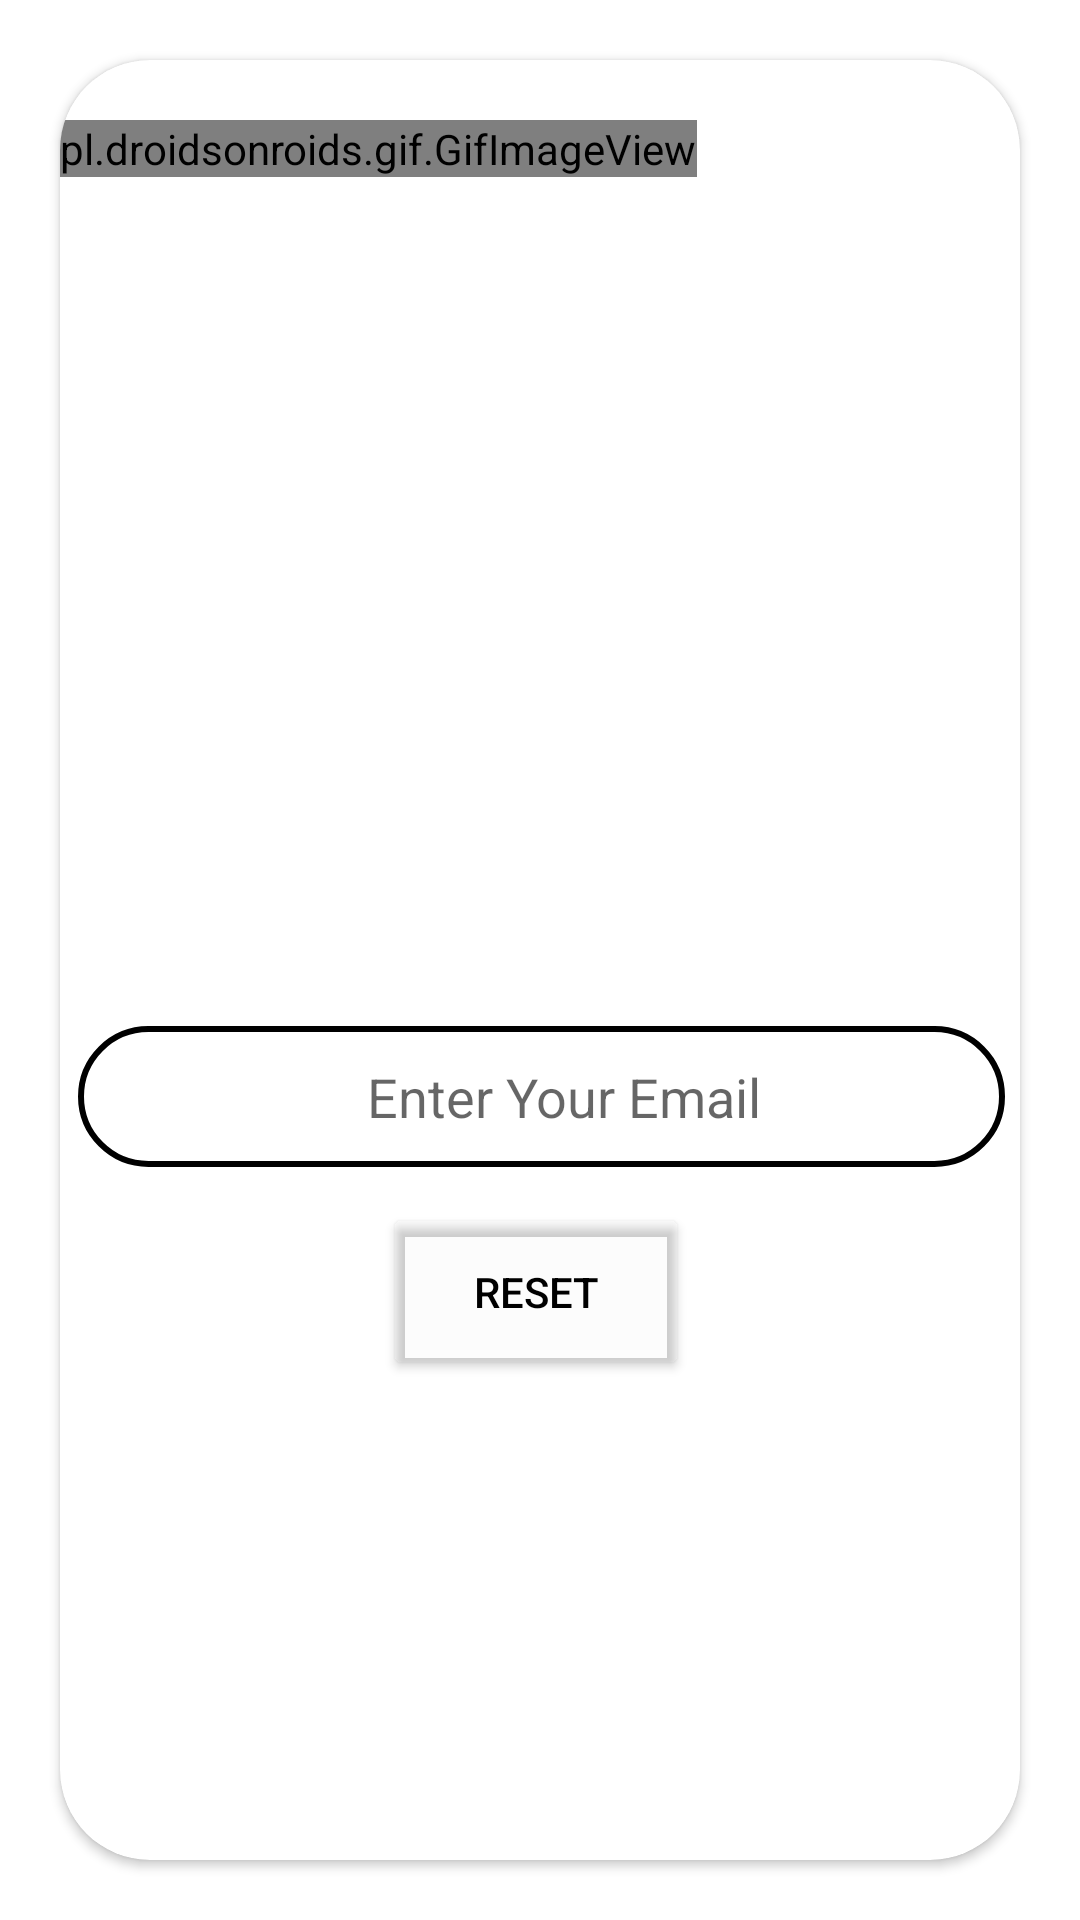

Android layout source for this screen:
<!-- AndroidManifest.xml: application theme Theme.App -->
<!-- res/layout/activity_forgot_pass_word.xml -->
<?xml version="1.0" encoding="utf-8"?>

<androidx.constraintlayout.widget.ConstraintLayout xmlns:android="http://schemas.android.com/apk/res/android"
    xmlns:app="http://schemas.android.com/apk/res-auto"
    xmlns:tools="http://schemas.android.com/tools"
    android:layout_width="match_parent"
    android:layout_height="match_parent"
    android:orientation="vertical"
    tools:context=".ForgotPassWordActivity">

    <androidx.cardview.widget.CardView
        android:id="@+id/cardView3"
        android:layout_width="0dp"
        android:layout_height="0dp"
        android:layout_margin="20dp"
        android:layout_marginStart="20dp"
        android:layout_marginTop="20dp"
        android:layout_marginEnd="20dp"
        android:layout_marginBottom="20dp"
        app:cardCornerRadius="30dp"
        app:layout_constraintBottom_toBottomOf="parent"
        app:layout_constraintEnd_toEndOf="parent"
        app:layout_constraintStart_toStartOf="parent"
        app:layout_constraintTop_toTopOf="parent">

        <pl.droidsonroids.gif.GifImageView
            android:id="@+id/resetpass"
            android:layout_width="wrap_content"
            android:layout_height="wrap_content"
            android:src="@drawable/reset"
            android:layout_marginTop="20dp"
            tools:ignore="MissingConstraints" />


        <androidx.constraintlayout.widget.ConstraintLayout
            android:layout_width="match_parent"
            android:layout_height="match_parent">


            <EditText
                android:id="@+id/inputPassReset"
                android:layout_width="309dp"
                android:layout_height="47dp"
                android:layout_marginStart="50dp"
                android:layout_marginEnd="50dp"
                android:layout_marginBottom="12dp"
                android:background="@drawable/btn_reset"
                android:ems="10"
                android:gravity="center"
                android:hint="@string/enter_your_email"
                android:inputType="textPersonName"
                android:paddingStart="15dp"
                app:layout_constraintBottom_toTopOf="@+id/btnReset"
                app:layout_constraintEnd_toEndOf="parent"
                app:layout_constraintHorizontal_bias="0.496"
                app:layout_constraintStart_toStartOf="parent" />

            <Button
                android:id="@+id/btnReset"
                android:layout_width="102dp"
                android:layout_height="59dp"
                android:layout_marginStart="146dp"
                android:layout_marginEnd="146dp"
                android:layout_marginBottom="160dp"
                android:text="@string/reset"
                android:textColor="@color/black"
                app:backgroundTint="@color/cardview_shadow_end_color"
                app:layout_constraintBottom_toBottomOf="parent"
                app:layout_constraintEnd_toEndOf="parent"
                app:layout_constraintHorizontal_bias="0.521"
                app:layout_constraintStart_toStartOf="parent" />
        </androidx.constraintlayout.widget.ConstraintLayout>
    </androidx.cardview.widget.CardView>


</androidx.constraintlayout.widget.ConstraintLayout>
<!-- resources referenced by this layout -->
<resources>
  <!-- drawable btn_reset (drawable) -->
  <?xml version="1.0" encoding="utf-8"?>
  
  <selector xmlns:android="http://schemas.android.com/apk/res/android">
  
  <item  >
      <shape>
          <corners android:radius="25dp"/>
          <stroke android:width="2dp" android:color="@color/common_google_signin_btn_text_dark_focused"/>
      </shape>
  </item>
  
  </selector>
  <string name="enter_your_email">Enter Your Email</string>
  <string name="reset">Reset</string>
  <style name="Theme.App" parent="Theme.MaterialComponents.DayNight.NoActionBar">
          
          <item name="colorPrimary">@color/purple_500</item>
          <item name="colorPrimaryVariant">@color/purple_700</item>
          <item name="colorOnPrimary">@color/white</item>
          
          <item name="colorSecondary">@color/teal_200</item>
          <item name="colorSecondaryVariant">@color/teal_700</item>
          <item name="colorOnSecondary">@color/black</item>
          
          <item name="android:statusBarColor" tools:targetApi="l">?attr/colorPrimaryVariant</item>
          
      </style>
  <!-- not gathered from this repository: default colours our renderer supplied (Android Studio template values) -->
  <color name="purple_500">#FF6200EE</color>
  <color name="purple_700">#FF3700B3</color>
  <color name="teal_200">#FF03DAC5</color>
  <color name="teal_700">#FF018786</color>
  <color name="black">#FF000000</color>
  <color name="white">#FFFFFFFF</color>
</resources>
